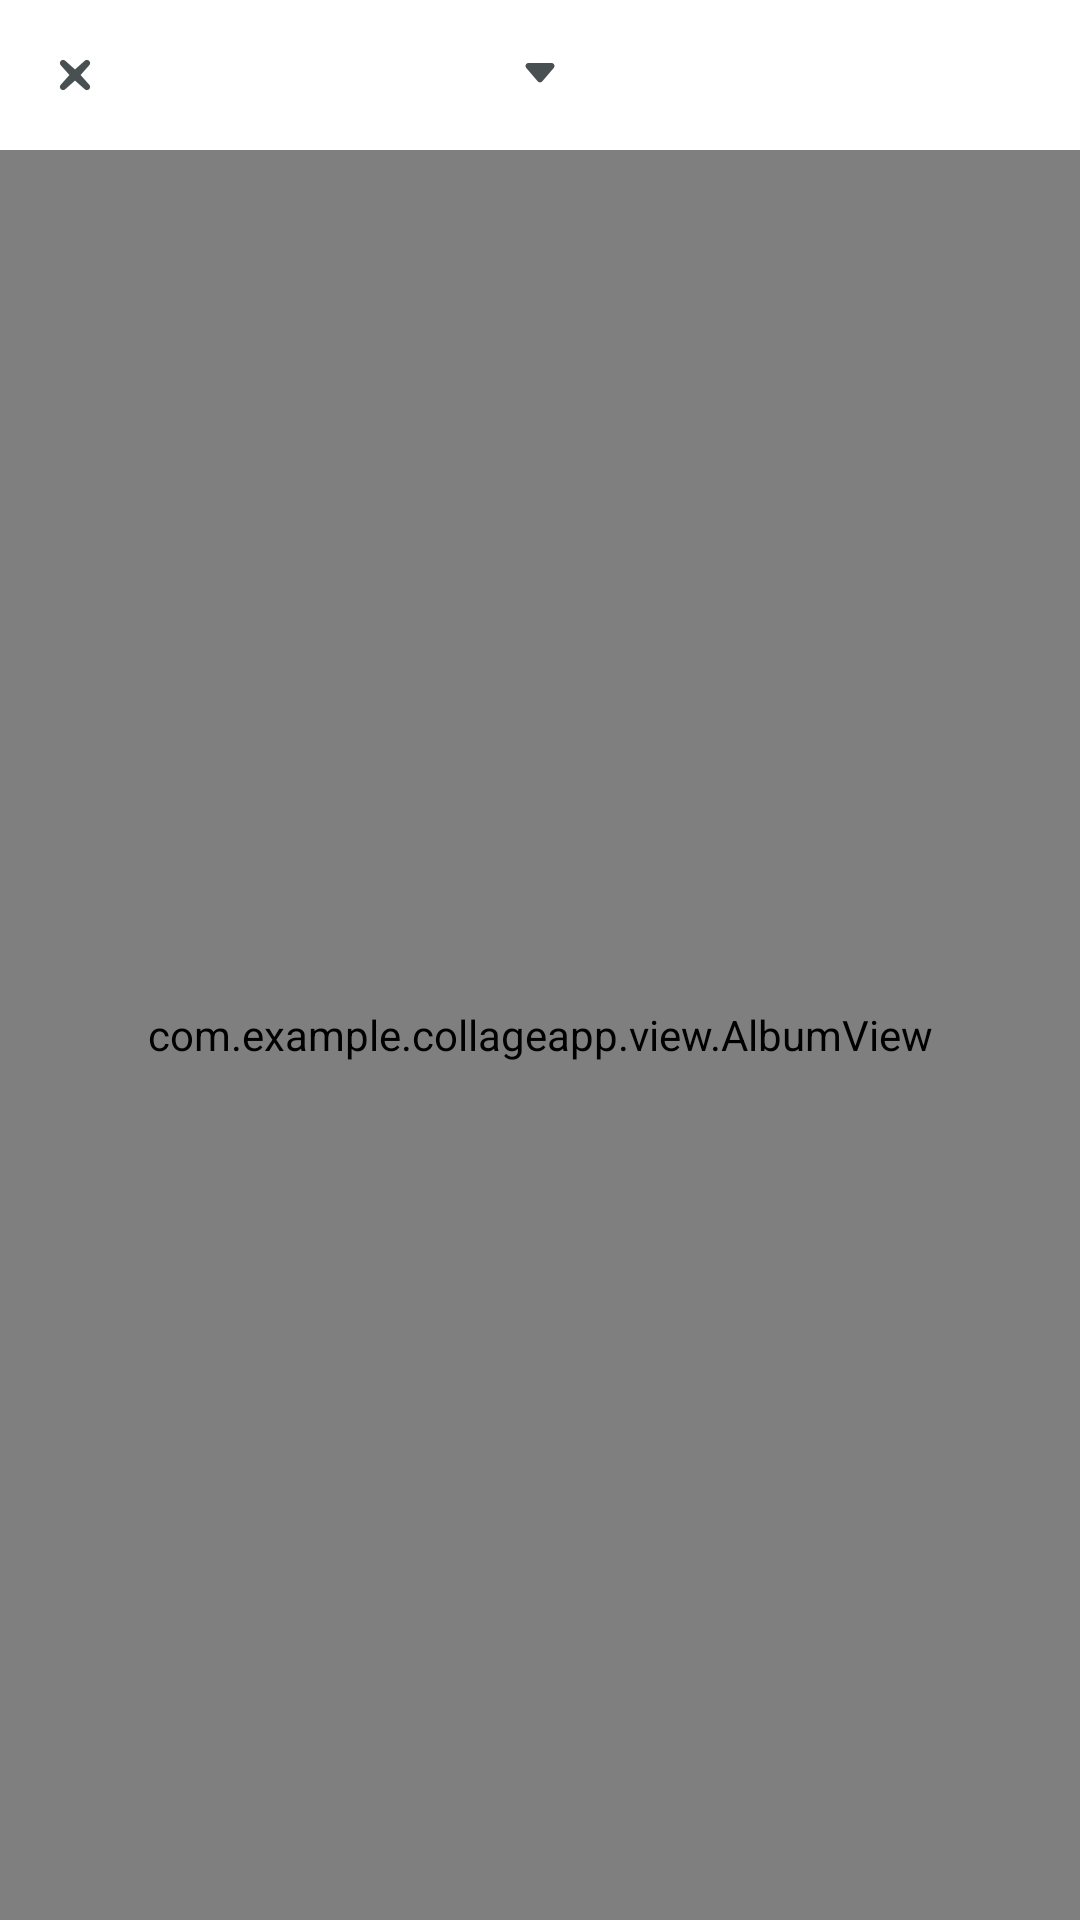

Write the Android layout XML for this screen, with the resource values it uses.
<!-- AndroidManifest.xml: application theme Theme.XCollage -->
<!-- res/layout/activity_gallery.xml -->
<?xml version="1.0" encoding="utf-8"?>
<FrameLayout xmlns:android="http://schemas.android.com/apk/res/android"
    xmlns:app="http://schemas.android.com/apk/res-auto"
    xmlns:tools="http://schemas.android.com/tools"
    android:layout_width="match_parent"
    android:layout_height="match_parent"
    tools:context=".activity.GalleryActivity">

    <androidx.constraintlayout.widget.ConstraintLayout
        android:id="@+id/layout_content"
        android:layout_width="match_parent"
        android:layout_height="match_parent">

        <androidx.recyclerview.widget.RecyclerView
            android:id="@+id/recycler_view_gallery"
            android:layout_width="0dp"
            android:layout_height="0dp"
            app:layout_constraintBottom_toBottomOf="parent"
            app:layout_constraintEnd_toEndOf="parent"
            app:layout_constraintStart_toStartOf="parent"
            app:layout_constraintTop_toTopOf="@+id/guideline10">

        </androidx.recyclerview.widget.RecyclerView>


        <com.airbnb.lottie.LottieAnimationView
            android:id="@+id/lottie_view_num"
            android:layout_width="70dp"
            android:layout_height="70dp"
            android:layout_marginStart="25dp"
            android:layout_marginBottom="25dp"
            android:background="@drawable/icon_image_view_num"
            app:layout_constraintBottom_toBottomOf="parent"
            app:layout_constraintStart_toStartOf="parent"
            app:lottie_autoPlay="false"
            app:lottie_loop="false"
            app:lottie_rawRes="@raw/lottie_gallery_num" />

        <TextView
            android:id="@+id/text_view_manager"
            android:layout_width="0dp"
            android:layout_height="0dp"
            android:gravity="center"
            android:paddingTop="13dp"
            android:text="0"
            android:textColor="#A4A7A8"
            android:textSize="20sp"
            app:layout_constraintBottom_toBottomOf="@+id/lottie_view_num"
            app:layout_constraintEnd_toEndOf="@+id/lottie_view_num"
            app:layout_constraintStart_toStartOf="@+id/lottie_view_num"
            app:layout_constraintTop_toTopOf="@+id/lottie_view_num" />

        <ImageView
            android:id="@+id/image_view_next"
            android:layout_width="70dp"
            android:layout_height="70dp"
            android:layout_marginEnd="25dp"
            android:layout_marginBottom="25dp"
            android:scaleType="centerCrop"
            android:src="@drawable/icon_gallery_next_unuse"
            app:layout_constraintBottom_toBottomOf="parent"
            app:layout_constraintEnd_toEndOf="parent" />

        <androidx.constraintlayout.widget.Guideline
            android:id="@+id/guideline10"
            android:layout_width="wrap_content"
            android:layout_height="wrap_content"
            android:orientation="horizontal"
            app:layout_constraintGuide_begin="50dp" />

        <com.example.collageapp.view.AlbumView
            android:id="@+id/view_album"
            android:layout_width="0dp"
            android:layout_height="0dp"
            app:layout_constraintBottom_toBottomOf="parent"
            app:layout_constraintEnd_toEndOf="parent"
            app:layout_constraintHorizontal_bias="0.0"
            app:layout_constraintStart_toStartOf="parent"
            app:layout_constraintTop_toTopOf="@id/guideline10" />


        <View
            android:layout_width="0dp"
            android:layout_height="0dp"
            android:background="@color/white"
            app:layout_constraintBottom_toTopOf="@+id/guideline10"
            app:layout_constraintEnd_toEndOf="parent"
            app:layout_constraintStart_toStartOf="parent"
            app:layout_constraintTop_toTopOf="parent" />

        <ImageView
            android:id="@+id/image_view_close"
            android:layout_width="50dp"
            android:layout_height="50dp"
            android:padding="13dp"
            android:scaleType="centerCrop"
            android:src="@drawable/icon_close"
            app:layout_constraintBottom_toTopOf="@+id/guideline10"
            app:layout_constraintStart_toStartOf="parent" />

        <TextView
            android:id="@+id/text_view_album"
            android:layout_width="wrap_content"
            android:layout_height="50dp"
            android:gravity="center_vertical"
            android:maxLines="1"
            android:textColor="#495052"
            android:textSize="14sp"
            app:layout_constraintBottom_toTopOf="@+id/recycler_view_gallery"
            app:layout_constraintEnd_toStartOf="@+id/image_view_arrow"
            app:layout_constraintHorizontal_bias="0.5"
            app:layout_constraintHorizontal_chainStyle="packed"
            app:layout_constraintStart_toStartOf="parent"
            tools:text="Camera" />

        <ImageView
            android:id="@+id/image_view_arrow"
            android:layout_width="24dp"
            android:layout_height="50dp"
            android:paddingTop="13dp"
            android:paddingBottom="13dp"
            android:rotation="180"
            android:scaleType="centerCrop"
            android:src="@drawable/icon_album_up"
            app:layout_constraintBottom_toTopOf="@+id/guideline10"
            app:layout_constraintEnd_toEndOf="parent"
            app:layout_constraintHorizontal_bias="0.5"
            app:layout_constraintStart_toEndOf="@+id/text_view_album" />


    </androidx.constraintlayout.widget.ConstraintLayout>


</FrameLayout>
<!-- resources referenced by this layout -->
<resources>
  <!-- drawable icon_album_up: png bitmap (drawable-xxhdpi, 742 bytes) -->
  <!-- drawable icon_close: png bitmap (drawable-xxhdpi, 1093 bytes) -->
  <!-- drawable icon_gallery_next_unuse: png bitmap (drawable-xxhdpi, 10465 bytes) -->
  <!-- drawable icon_image_view_num: png bitmap (drawable-xxhdpi, 3232 bytes) -->
  <style name="Theme.XCollage" parent="Theme.Material3.DayNight.NoActionBar">
  
          <item name="colorPrimary">@color/purple_500</item>
          <item name="colorPrimaryVariant">@color/purple_700</item>
          <item name="colorOnPrimary">@color/white</item>
          <item name="colorSecondary">@color/teal_200</item>
          <item name="colorSecondaryVariant">@color/teal_700</item>
          <item name="colorOnSecondary">@color/black</item>
  
          <item name="android:navigationBarColor">@android:color/transparent</item>
          <item name="android:statusBarColor">@android:color/transparent</item>
  
          <item name="android:windowBackground">@color/white</item>
  
      </style>
  <color name="purple_500">#FF6200EE</color>
  <color name="purple_700">#FF3700B3</color>
  <color name="teal_200">#FF03DAC5</color>
  <color name="teal_700">#FF018786</color>
  <!-- not gathered from this repository: default colours our renderer supplied (Android Studio template values) -->
  <color name="black">#FF000000</color>
  <color name="white">#FFFFFFFF</color>
</resources>
